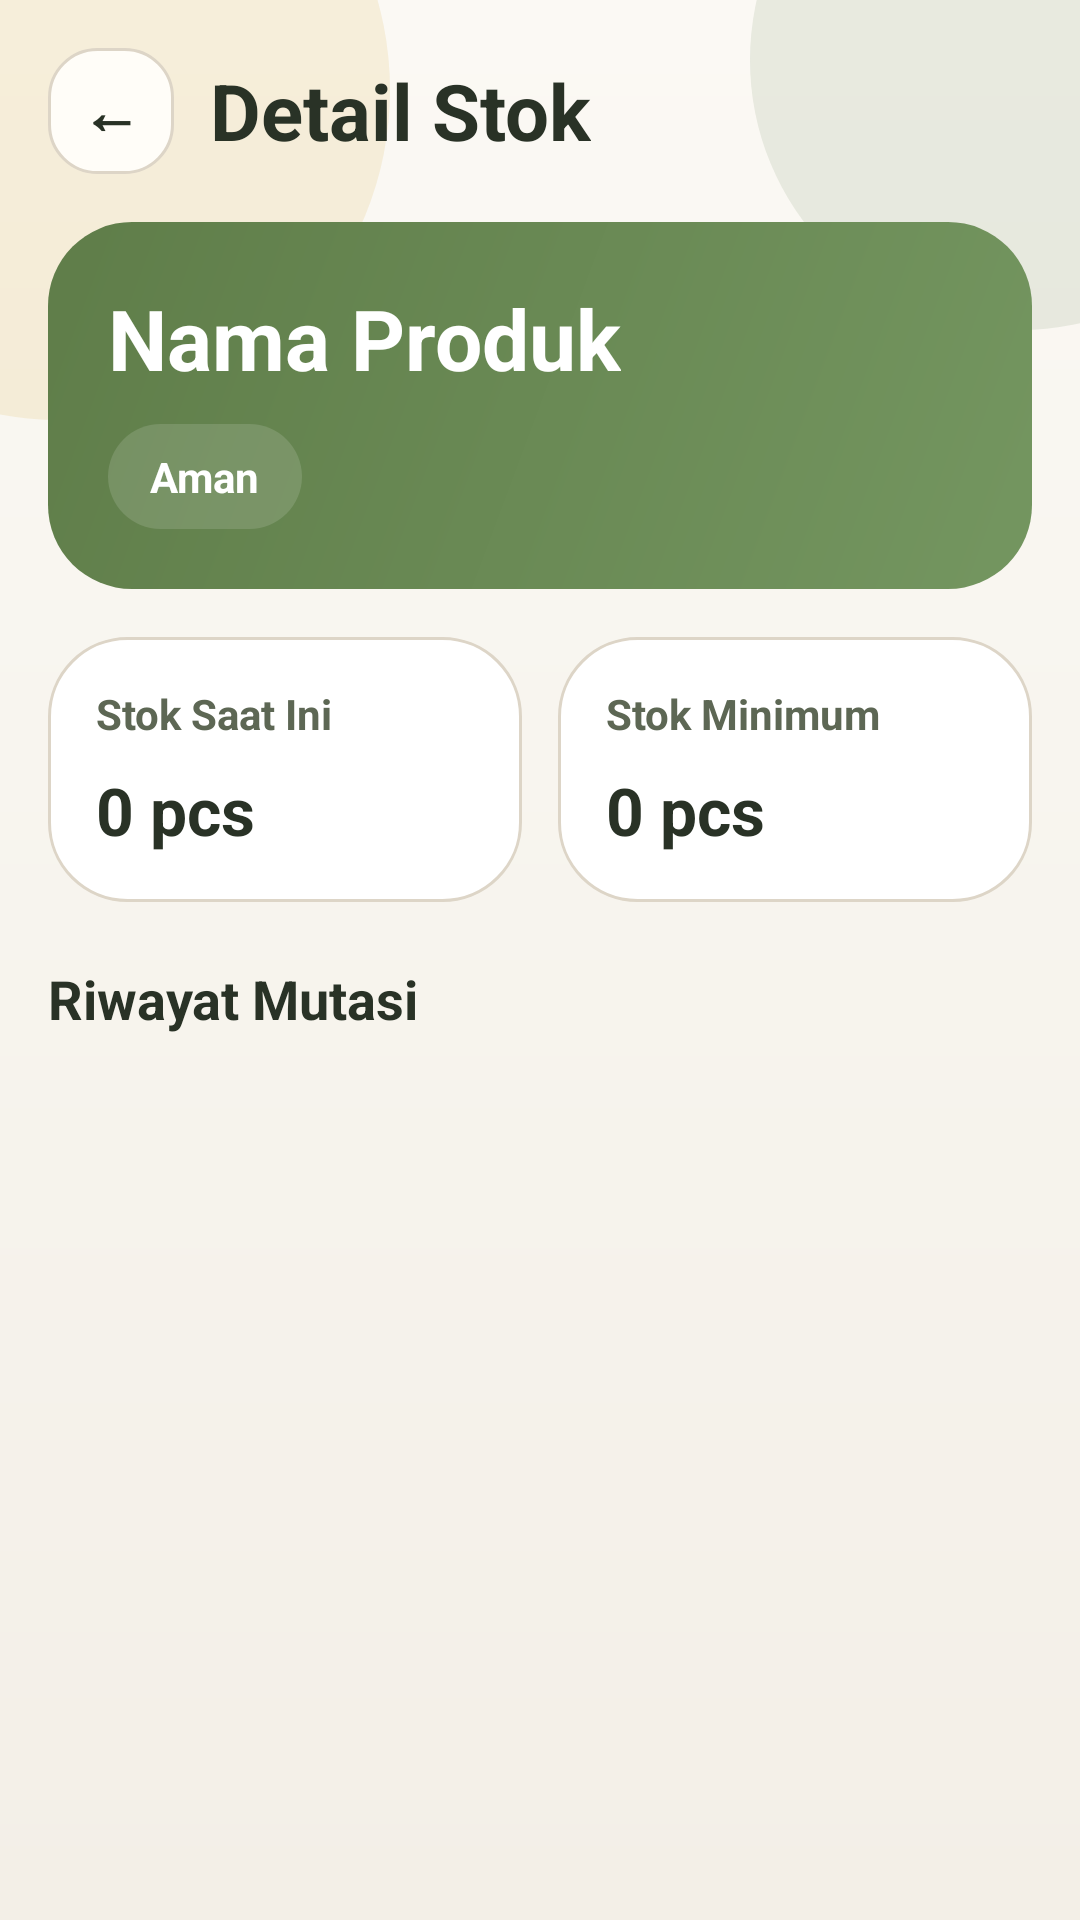

Here is an Android app screen rendered from its layout file. Give the layout XML and the strings, colors and styles it references.
<!-- AndroidManifest.xml: application theme Theme.SiTahu -->
<!-- res/layout/detail_stok.xml -->
<?xml version="1.0" encoding="utf-8"?>
<ScrollView xmlns:android="http://schemas.android.com/apk/res/android"
    android:layout_width="match_parent"
    android:layout_height="match_parent"
    android:background="@drawable/bg_app_screen"
    android:fillViewport="true">

    <LinearLayout
        android:layout_width="match_parent"
        android:layout_height="wrap_content"
        android:orientation="vertical"
        android:padding="16dp">

        <LinearLayout android:layout_width="match_parent" android:layout_height="wrap_content" android:gravity="center_vertical" android:orientation="horizontal">
            <TextView android:id="@+id/btnBack" android:layout_width="42dp" android:layout_height="42dp" android:background="@drawable/bg_icon_soft" android:gravity="center" android:text="←" android:textColor="@color/text_primary" android:textSize="20sp" android:textStyle="bold" />
            <TextView android:layout_width="wrap_content" android:layout_height="wrap_content" android:layout_marginStart="12dp" android:text="Detail Stok" android:textColor="@color/text_primary" android:textSize="26sp" android:textStyle="bold" />
        </LinearLayout>

        <LinearLayout android:layout_width="match_parent" android:layout_height="wrap_content" android:layout_marginTop="16dp" android:background="@drawable/bg_summary_panel" android:orientation="vertical" android:padding="20dp">
            <TextView android:id="@+id/tvNamaProduk" android:layout_width="wrap_content" android:layout_height="wrap_content" android:text="Nama Produk" android:textColor="@android:color/white" android:textSize="28sp" android:textStyle="bold" />
            <TextView android:id="@+id/tvStatusStok" android:layout_width="wrap_content" android:layout_height="wrap_content" android:layout_marginTop="10dp" android:background="@drawable/bg_mini_card" android:paddingLeft="14dp" android:paddingTop="8dp" android:paddingRight="14dp" android:paddingBottom="8dp" android:text="Aman" android:textColor="@android:color/white" android:textStyle="bold" />
        </LinearLayout>

        <LinearLayout android:layout_width="match_parent" android:layout_height="wrap_content" android:layout_marginTop="16dp" android:orientation="horizontal" android:weightSum="2">
            <LinearLayout android:layout_width="0dp" android:layout_height="wrap_content" android:layout_marginEnd="6dp" android:layout_weight="1" android:background="@drawable/bg_panel" android:orientation="vertical" android:padding="16dp">
                <TextView android:layout_width="wrap_content" android:layout_height="wrap_content" android:text="Stok Saat Ini" android:textColor="@color/text_secondary" android:textStyle="bold" />
                <TextView android:id="@+id/tvStokSaatIni" android:layout_width="wrap_content" android:layout_height="wrap_content" android:layout_marginTop="8dp" android:text="0 pcs" android:textColor="@color/text_primary" android:textSize="22sp" android:textStyle="bold" />
            </LinearLayout>
            <LinearLayout android:layout_width="0dp" android:layout_height="wrap_content" android:layout_marginStart="6dp" android:layout_weight="1" android:background="@drawable/bg_panel" android:orientation="vertical" android:padding="16dp">
                <TextView android:layout_width="wrap_content" android:layout_height="wrap_content" android:text="Stok Minimum" android:textColor="@color/text_secondary" android:textStyle="bold" />
                <TextView android:id="@+id/tvStokMinimum" android:layout_width="wrap_content" android:layout_height="wrap_content" android:layout_marginTop="8dp" android:text="0 pcs" android:textColor="@color/text_primary" android:textSize="22sp" android:textStyle="bold" />
            </LinearLayout>
        </LinearLayout>

        <TextView android:layout_width="wrap_content" android:layout_height="wrap_content" android:layout_marginTop="20dp" android:text="Riwayat Mutasi" android:textColor="@color/text_primary" android:textSize="18sp" android:textStyle="bold" />
        <LinearLayout android:id="@+id/containerLog" android:layout_width="match_parent" android:layout_height="wrap_content" android:layout_marginTop="10dp" android:orientation="vertical" />
    </LinearLayout>
</ScrollView>
<!-- resources referenced by this layout -->
<resources>
  <color name="text_primary">#293226</color>
  <color name="text_secondary">#5D6754</color>
  <!-- drawable bg_app_screen (drawable) -->
  <?xml version="1.0" encoding="utf-8"?>
  <layer-list xmlns:android="http://schemas.android.com/apk/res/android">
      <item>
          <shape android:shape="rectangle">
              <gradient
                  android:angle="270"
                  android:endColor="#F3EFE7"
                  android:startColor="#FBF9F4" />
          </shape>
      </item>
      <item android:gravity="top|start" android:width="220dp" android:height="220dp" android:left="-90dp" android:top="-80dp">
          <shape android:shape="oval">
              <solid android:color="#2AD8B856" />
          </shape>
      </item>
      <item android:gravity="top|end" android:width="180dp" android:height="180dp" android:right="-70dp" android:top="-70dp">
          <shape android:shape="oval">
              <solid android:color="#1F5F7D49" />
          </shape>
      </item>
  </layer-list>
  <!-- drawable bg_icon_soft (drawable) -->
  <?xml version="1.0" encoding="utf-8"?>
  <shape xmlns:android="http://schemas.android.com/apk/res/android">
      <solid android:color="#FFFDF8"/>
      <stroke android:width="1dp" android:color="@color/line_soft"/>
      <corners android:radius="16dp"/>
  </shape>
  <!-- drawable bg_mini_card (drawable) -->
  <?xml version="1.0" encoding="utf-8"?>
  <shape xmlns:android="http://schemas.android.com/apk/res/android">
      <solid android:color="#22FFFFFF"/>
      <corners android:radius="18dp"/>
  </shape>
  <!-- drawable bg_panel (drawable) -->
  <?xml version="1.0" encoding="utf-8"?>
  <shape xmlns:android="http://schemas.android.com/apk/res/android">
      <solid android:color="#FFFFFFFF"/>
      <stroke android:width="1dp" android:color="@color/line_soft"/>
      <corners android:radius="26dp"/>
  </shape>
  <!-- drawable bg_summary_panel (drawable) -->
  <?xml version="1.0" encoding="utf-8"?>
  <shape xmlns:android="http://schemas.android.com/apk/res/android">
      <gradient android:startColor="@color/green_primary" android:endColor="@color/green_secondary" android:angle="315"/>
      <corners android:radius="28dp"/>
  </shape>
  <style name="Theme.SiTahu" parent="Base.Theme.SiTahu" />
  <color name="line_soft">#DDD5C7</color>
  <color name="green_primary">#5F7D49</color>
  <color name="green_secondary">#749660</color>
  <style name="Base.Theme.SiTahu" parent="Theme.Material3.Light.NoActionBar">
          <item name="colorPrimary">@color/green_primary</item>
          <item name="colorOnPrimary">@color/white</item>
          <item name="colorSecondary">@color/gold_primary</item>
          <item name="colorSurface">@color/bg_shell</item>
          <item name="android:statusBarColor">@color/bg_base</item>
          <item name="android:navigationBarColor">@color/bg_shell</item>
          <item name="android:windowBackground">@color/bg_base</item>
          <item name="android:textColorPrimary">@color/text_primary</item>
          <item name="android:textColorSecondary">@color/text_secondary</item>
          <item name="android:forceDarkAllowed" tools:targetApi="q">false</item>
      </style>
  <color name="white">#FFFFFFFF</color>
  <color name="gold_primary">#D8B856</color>
  <color name="bg_shell">#FCFBF7</color>
  <color name="bg_base">#F7F4ED</color>
</resources>
